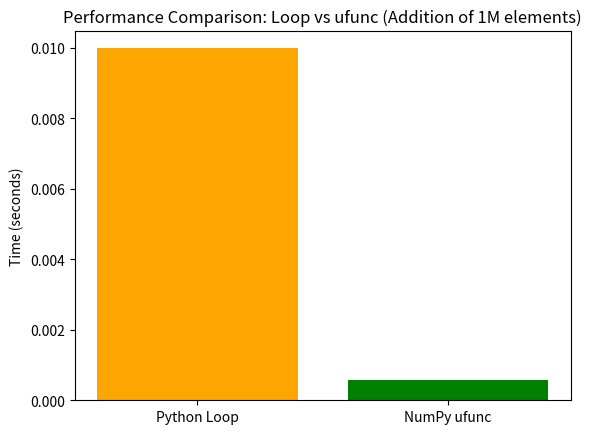

Python code for this plot:
##########################################
# Python Demonstration: NumPy ufuncs
#
# This script demonstrates:
# - What are ufuncs?
# - Why ufuncs are useful (speed, vectorization, broadcasting)
# - Difference between Python loops and ufuncs
# - Example with add()
# - Using ufunc methods: reduce, accumulate
# - Using arguments: where, dtype, out
# - Simple visualization of performance
# - Console outputs with Important Notes
##########################################

import numpy as np
import matplotlib.pyplot as plt
import time

print("\n==============================================")
print("         Demonstration: NumPy ufuncs")
print("==============================================\n")

##########################################
# Introduction
##########################################
print("What are ufuncs?")
print("-> ufuncs = Universal Functions in NumPy.")
print("-> They operate elementwise on ndarrays.")
print("-> They enable fast vectorized operations (no Python loops).")
print("\nWhy use ufuncs?")
print("- They are MUCH faster than Python loops.")
print("- Support broadcasting, reduce, accumulate, etc.")
print("- Accept extra arguments (where, dtype, out).\n")

##########################################
# Example 1: Adding two lists (loop vs ufunc)
##########################################
print("--- Example 1: Adding two lists ---")

x = [1, 2, 3, 4]
y = [4, 5, 6, 7]

# Without ufuncs (Python loop)
z_loop = []
for i, j in zip(x, y):
    z_loop.append(i + j)

print("Result using loop:", z_loop)

# With ufunc (np.add)
z_ufunc = np.add(x, y)
print("Result using np.add:", z_ufunc)

print("Important Note: np.add is vectorized and works faster than explicit loops.\n")

##########################################
# Example 2: Vectorization Speed Comparison
##########################################
print("--- Example 2: Speed comparison: Loop vs np.add ---")

arr1 = np.arange(1, 1_000_01)
arr2 = np.arange(1, 1_000_01)

# Loop addition
start = time.time()
z_loop = [i + j for i, j in zip(arr1, arr2)]
end = time.time()
time_loop = end - start

# NumPy addition
start = time.time()
z_np = np.add(arr1, arr2)
end = time.time()
time_np = end - start

print(f"Time taken with loop: {time_loop:.5f} seconds")
print(f"Time taken with np.add: {time_np:.5f} seconds")
print("Important Note: NumPy ufuncs are highly optimized in C and vectorized.\n")

# Visualization of performance
plt.bar(["Python Loop", "NumPy ufunc"], [time_loop, time_np], color=["orange", "green"])
plt.title("Performance Comparison: Loop vs ufunc (Addition of 1M elements)")
plt.ylabel("Time (seconds)")
plt.show()

##########################################
# Example 3: Ufunc methods (reduce, accumulate)
##########################################
print("--- Example 3: Ufunc methods ---")

arr = np.array([1, 2, 3, 4])

# Using reduce (sum of array)
sum_reduce = np.add.reduce(arr)
print("np.add.reduce(arr):", sum_reduce)

# Using accumulate (cumulative sum)
sum_accumulate = np.add.accumulate(arr)
print("np.add.accumulate(arr):", sum_accumulate)

print("Important Note: reduce() collapses into a single value, accumulate() keeps partial results.\n")

##########################################
# Example 4: Extra arguments (where, dtype, out)
##########################################
print("--- Example 4: Extra arguments ---")

arr1 = np.array([1, 2, 3, 4])
arr2 = np.array([10, 20, 30, 40])

# where: only apply addition at certain positions
result_where = np.add(arr1, arr2, where=[True, False, True, False])
print("Using 'where' mask:", result_where)

# dtype: force result into float
result_dtype = np.add(arr1, arr2, dtype=float)
print("Using 'dtype=float':", result_dtype)

# out: store result into pre-allocated array
out_arr = np.zeros(4, dtype=int)
np.add(arr1, arr2, out=out_arr)
print("Using 'out' array:", out_arr)

print("Important Note: 'where', 'dtype', and 'out' give fine control over operations.\n")

##########################################
# Summary
##########################################
print("\n==============================================")
print("SUMMARY:")
print("- ufuncs = Universal Functions in NumPy.")
print("- They provide fast, vectorized, elementwise operations.")
print("- Much faster than Python loops.")
print("- Provide methods like reduce, accumulate.")
print("- Support arguments: where, dtype, out.")
print("==============================================\n")
